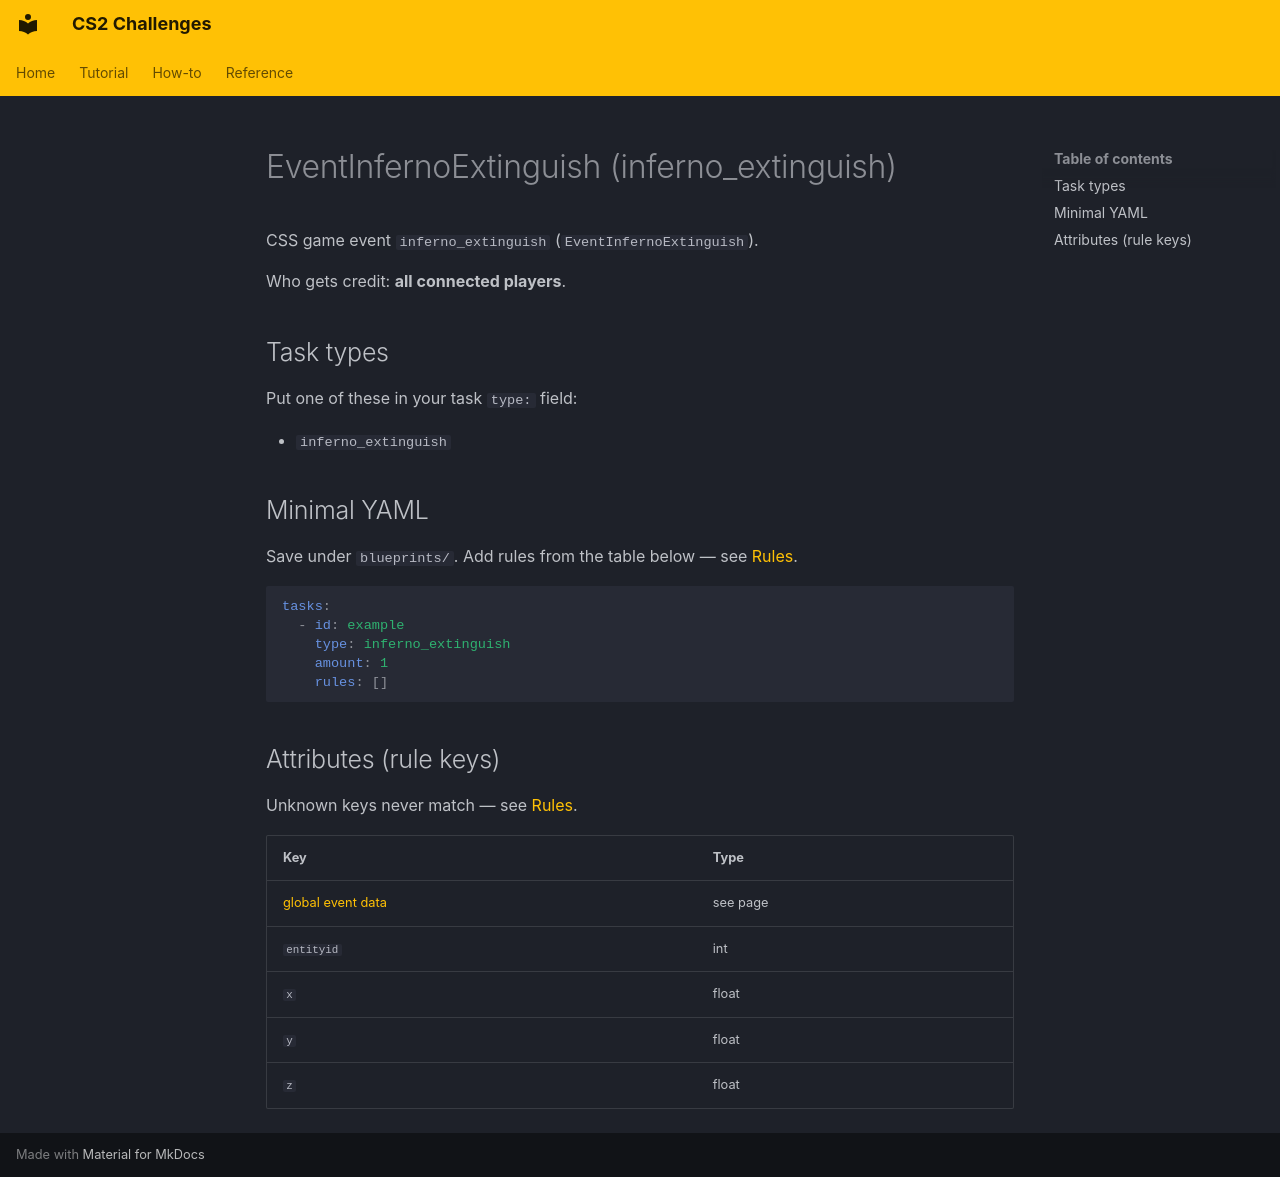

repository: Kandru/cs2-challenges · page: reference/events/EventInfernoExtinguish/index.html · generator: mkdocs

# EventInfernoExtinguish (inferno_extinguish)

CSS game event `inferno_extinguish` (`EventInfernoExtinguish`).

Who gets credit: **all connected players**.

## Task types

Put one of these in your task `type:` field:

- `inferno_extinguish`

## Minimal YAML

Save under `blueprints/`. Add rules from the table below — see [Rules](../rules.md).

```yaml
tasks:
  - id: example
    type: inferno_extinguish
    amount: 1
    rules: []
```

## Attributes (rule keys)

Unknown keys never match — see [Rules](../rules.md).

| Key | Type |
|-----|------|
| [global event data](../../rules/GlobalEventData.md) | see page |
| `entityid` | int |
| `x` | float |
| `y` | float |
| `z` | float |
